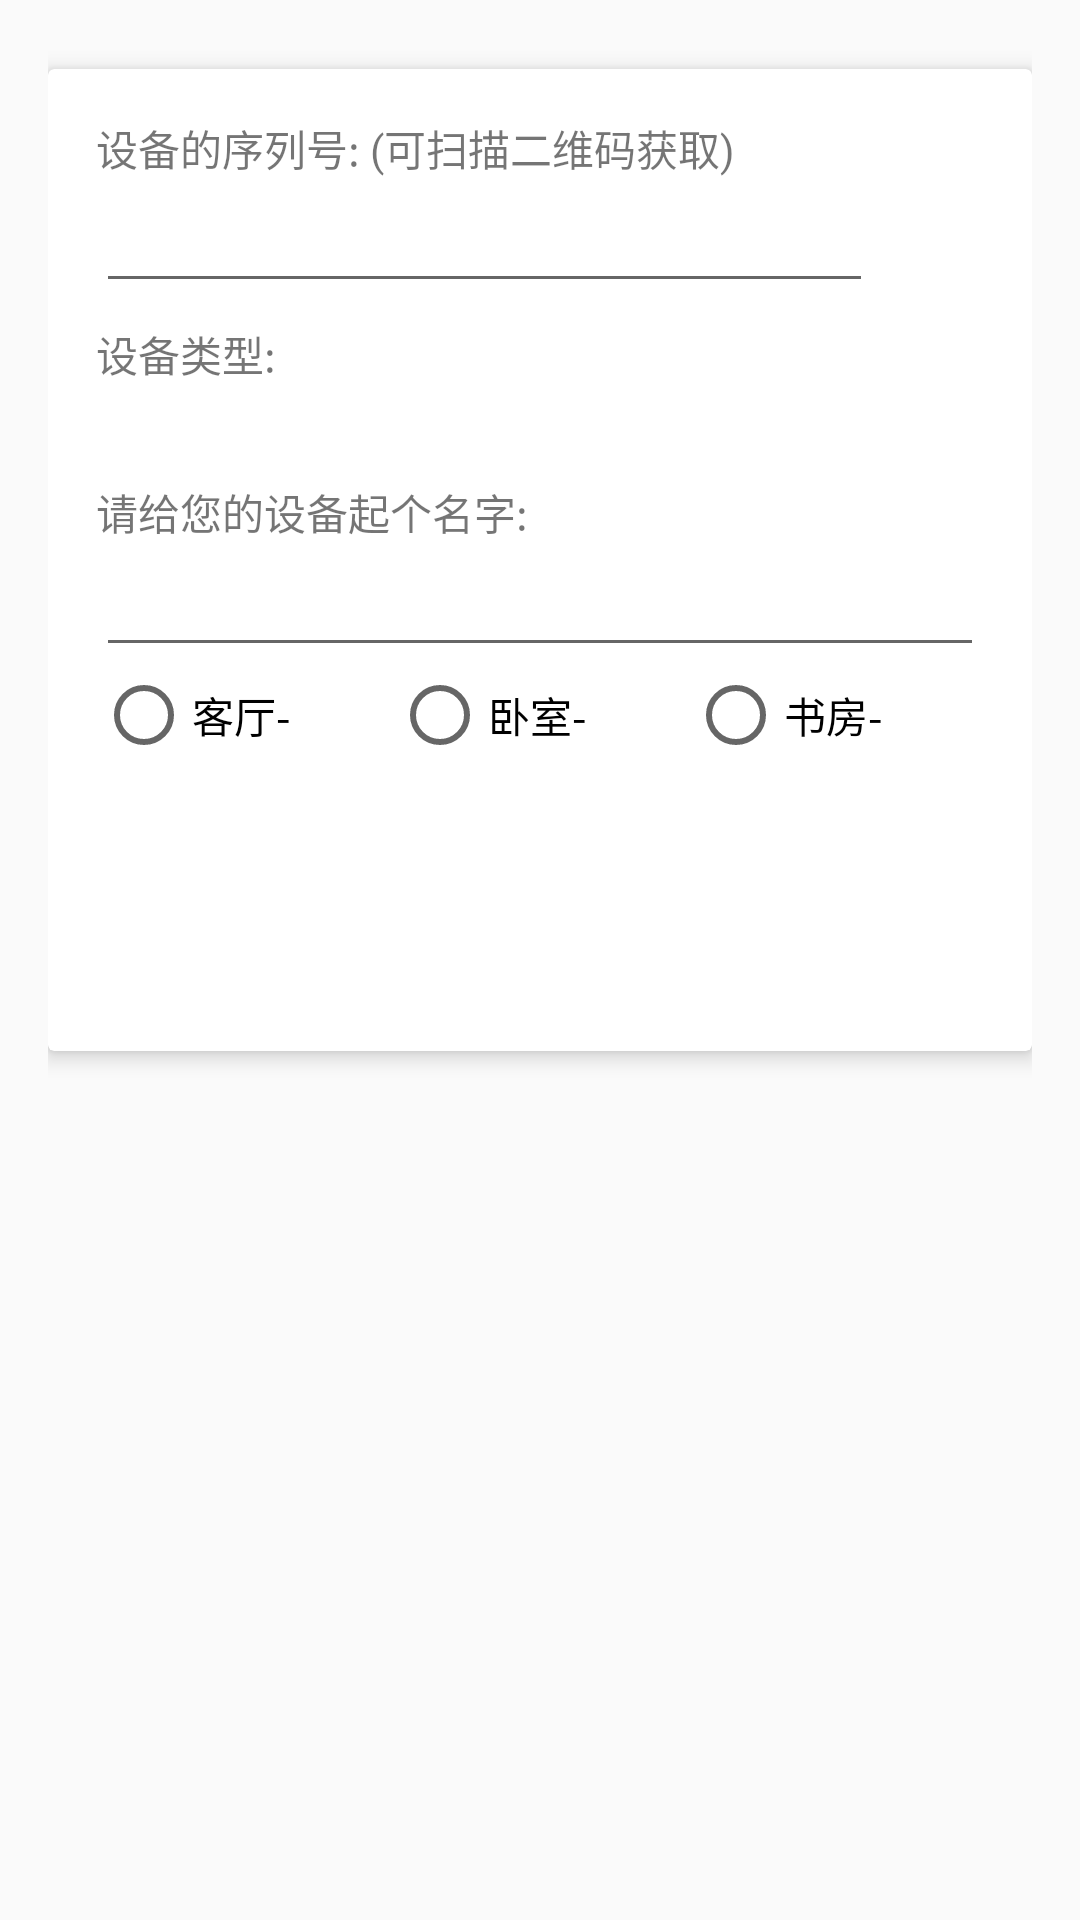

Here is an Android app screen rendered from its layout file. Give the layout XML and the strings, colors and styles it references.
<!-- AndroidManifest.xml: application theme AppTheme -->
<!-- res/layout/activity_add_device.xml -->
<?xml version="1.0" encoding="utf-8"?>
<LinearLayout xmlns:android="http://schemas.android.com/apk/res/android"
    xmlns:tools="http://schemas.android.com/tools"
    android:layout_width="match_parent"
    android:layout_height="match_parent"
    xmlns:app="http://schemas.android.com/apk/res-auto"
    android:paddingBottom="@dimen/activity_vertical_margin"
    android:paddingLeft="@dimen/activity_horizontal_margin"
    android:paddingRight="@dimen/activity_horizontal_margin"
    android:paddingTop="@dimen/activity_vertical_margin"
    tools:context=".AddDeviceActivity">
    <android.support.v7.widget.CardView
        style="@style/CardStyle"
        app:cardElevation="@dimen/card_elevation"
        android:layout_width="match_parent"
        android:layout_height="wrap_content">
        <LinearLayout
            android:orientation="vertical"
            android:layout_width="match_parent"
            android:layout_height="match_parent">
            <LinearLayout
                android:padding="@dimen/activity_horizontal_margin"
                android:orientation="vertical"
                android:layout_width="match_parent"
                android:layout_height="wrap_content">
                <TextView
                    android:text="@string/device_imei_text"
                    android:layout_width="match_parent"
                    android:layout_height="wrap_content" />
                <LinearLayout
                    android:orientation="horizontal"
                    android:layout_width="match_parent"
                    android:layout_height="wrap_content">
                    <EditText
                        android:id="@+id/gate_imei"
                        android:inputType="none"
                        android:layout_width="0dp"
                        android:layout_weight="7"
                        android:layout_height="wrap_content" />
                    <Button
                        android:id="@+id/scan"
                        android:background="@null"
                        android:drawableStart="@drawable/btn_selector_scan"
                        android:layout_weight="1"
                        android:layout_width="0dp"
                        android:layout_height="wrap_content" />
                </LinearLayout>

                <LinearLayout
                    android:orientation="horizontal"
                    android:layout_width="match_parent"
                    android:layout_height="wrap_content">
                    <TextView
                        android:text="@string/device_type"
                        android:layout_width="wrap_content"
                        android:layout_height="wrap_content" />
                    <TextView
                        android:layout_marginStart="@dimen/activity_horizontal_margin"
                        android:id="@+id/type"
                        android:textColor="@color/colorPrimary"
                        android:layout_width="wrap_content"
                        android:layout_height="wrap_content" />
                </LinearLayout>
            </LinearLayout>

            <LinearLayout
                android:padding="@dimen/activity_horizontal_margin"
                android:orientation="vertical"
                android:layout_width="match_parent"
                android:layout_height="wrap_content">
                <TextView
                    android:text="@string/device_name_text"
                    android:labelFor="@+id/gate_name"
                    android:layout_width="match_parent"
                    android:layout_height="wrap_content" />
                <EditText
                    android:id="@+id/gate_name"
                    android:inputType="none"
                    android:layout_width="match_parent"
                    android:layout_height="wrap_content" />
                <RadioGroup
                    android:id="@+id/name"
                    android:orientation="horizontal"
                    android:layout_width="match_parent"
                    android:layout_height="wrap_content">
                    <RadioButton
                        android:id="@+id/name0"
                        android:text="@string/device_name_1"
                        android:layout_width="0dp"
                        android:layout_weight="1"
                        android:layout_height="wrap_content"
                        android:checked="false" />
                    <RadioButton
                        android:id="@+id/name1"
                        android:text="@string/device_name_2"
                        android:layout_width="0dp"
                        android:layout_weight="1"
                        android:layout_height="wrap_content" />
                    <RadioButton
                        android:id="@+id/name2"
                        android:text="@string/device_name_3"
                        android:layout_width="0dp"
                        android:layout_weight="1"
                        android:layout_height="wrap_content" />
                </RadioGroup>
            </LinearLayout>

            <LinearLayout
                android:padding="@dimen/activity_horizontal_margin"
                android:orientation="vertical"
                android:layout_width="match_parent"
                android:layout_height="wrap_content">
                <Button
                    android:id="@+id/btn_add_gate"
                    android:textColor="@color/white"
                    android:text="@string/add"
                    android:background="@drawable/btn_selector"
                    android:layout_width="match_parent"
                    android:layout_height="wrap_content" />
            </LinearLayout>

        </LinearLayout>
    </android.support.v7.widget.CardView>

</LinearLayout>
<!-- resources referenced by this layout -->
<resources>
  <color name="colorPrimary">#3F51B5</color>
  <color name="white">#FFFFFF</color>
  <dimen name="activity_horizontal_margin">16dp</dimen>
  <dimen name="activity_vertical_margin">16dp</dimen>
  <dimen name="card_elevation">4dp</dimen>
  <string name="add">添加</string>
  <string name="device_imei_text">设备的序列号: (可扫描二维码获取)</string>
  <string name="device_name_1">客厅-</string>
  <string name="device_name_2">卧室-</string>
  <string name="device_name_3">书房-</string>
  <string name="device_name_text">请给您的设备起个名字:</string>
  <string name="device_type">设备类型: </string>
  <style name="CardStyle">
          <item name="android:layout_marginTop">@dimen/card_padding</item>
          <item name="android:clickable">true</item>
          <item name="android:foreground">?android:attr/selectableItemBackground</item>
      </style>
  <style name="AppTheme" parent="Theme.AppCompat.Light.DarkActionBar">
          
          <item name="colorPrimary">@color/colorPrimary</item>
          <item name="colorPrimaryDark">@color/colorPrimaryDark</item>
          <item name="colorAccent">@color/colorAccent</item>
      </style>
  <dimen name="card_padding">7dp</dimen>
  <color name="colorPrimaryDark">#303F9F</color>
  <color name="colorAccent">#FF4081</color>
</resources>
